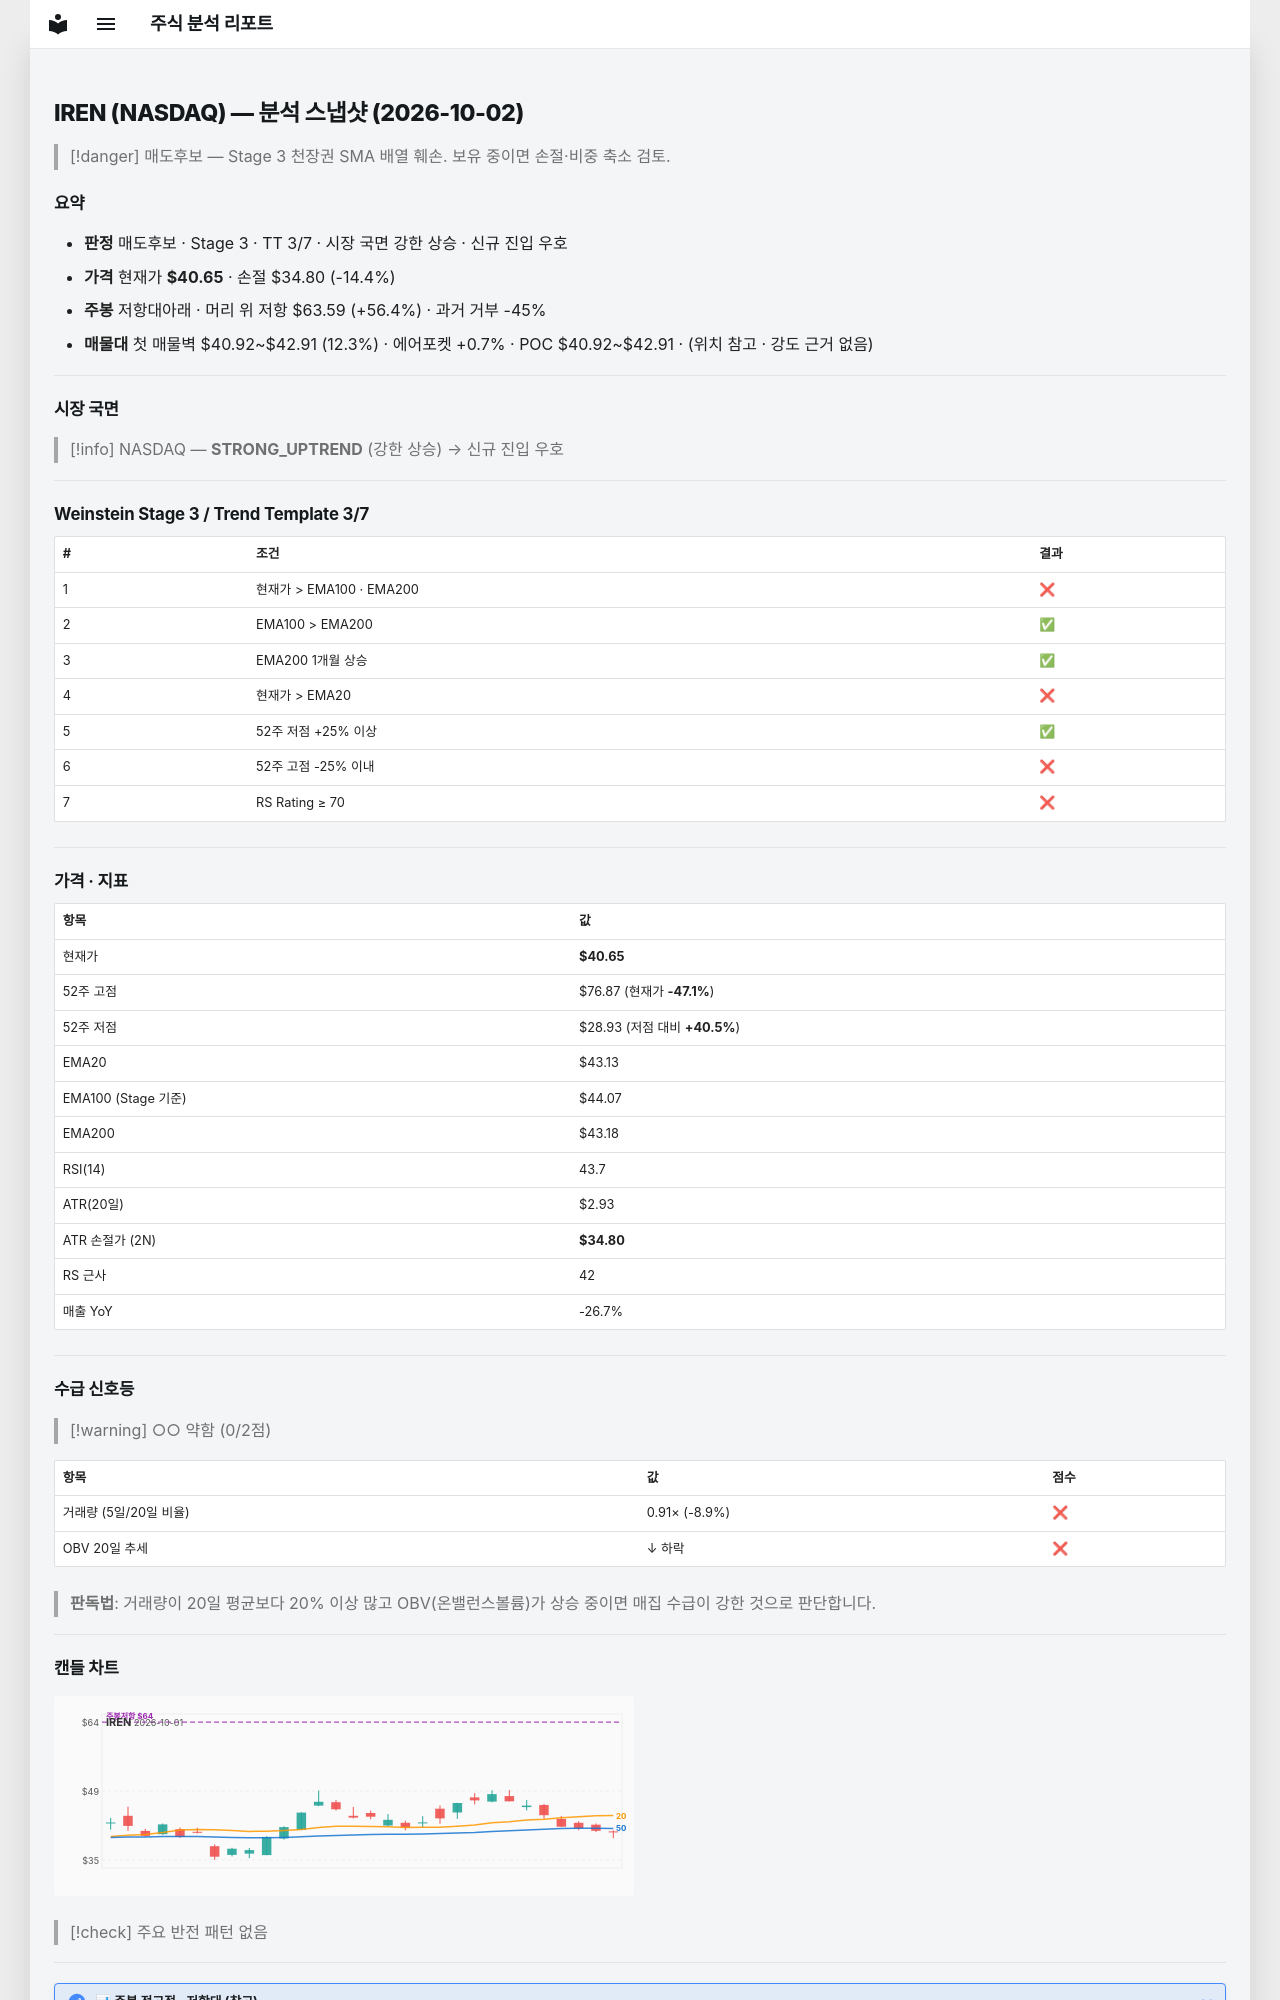

repository: soloandco/stock-reports · page: snapshots/IREN-2026-10-02/index.html · generator: mkdocs

---
type: analysis-snapshot
title: IREN 분석 스냅샷
ticker: IREN
market: NASDAQ
created: 2026-10-02
updated: 2026-10-02
bar-date: 2026-10-01
verdict: 매도후보
real-rr: 3.92
sma50-gap-pct: -5.8
weekly-position: 저항대아래
weekly-overhead-price: 63.59
weekly-overhead-pct: 56.4
stage: 3
trend-template-score: 3
tt-max: 7
ma-set: ema-20-100-200
price: 40.650001525878906
stop-price: 34.79946959121283
market-regime: STRONG_UPTREND
supply-demand-score: 0/2
supply-demand-label: 약함
status: tracking
tags:
  - stock-agent
  - watchlist
  - IREN
  - analysis
related:
  - "[[analysis-template]]"
---

# IREN (NASDAQ) — 분석 스냅샷 (2026-10-02)

> [!danger] 매도후보 — Stage 3 천장권
> SMA 배열 훼손. 보유 중이면 손절·비중 축소 검토.

## 요약

- **판정** 매도후보 · Stage 3 · TT 3/7 · 시장 국면 강한 상승 · 신규 진입 우호
- **가격** 현재가 **$40.65** · 손절 $34.80 (-14.4%)
- **주봉** 저항대아래 · 머리 위 저항 $63.59 (+56.4%) · 과거 거부 -45%
- **매물대** 첫 매물벽 $40.92~$42.91 (12.3%) · 에어포켓 +0.7% · POC $40.92~$42.91 · (위치 참고 · 강도 근거 없음)

---

## 시장 국면

> [!info] NASDAQ — **STRONG_UPTREND** (강한 상승) → 신규 진입 우호

---

## Weinstein Stage 3 / Trend Template 3/7

| # | 조건 | 결과 |
|---|------|------|
| 1 | 현재가 > EMA100 · EMA200 | ❌ |
| 2 | EMA100 > EMA200 | ✅ |
| 3 | EMA200 1개월 상승 | ✅ |
| 4 | 현재가 > EMA20 | ❌ |
| 5 | 52주 저점 +25% 이상 | ✅ |
| 6 | 52주 고점 -25% 이내 | ❌ |
| 7 | RS Rating ≥ 70 | ❌ |

---

## 가격 · 지표

| 항목 | 값 |
|------|---|
| 현재가 | **$40.65** |
| 52주 고점 | $76.87 (현재가 **-47.1%**) |
| 52주 저점 | $28.93 (저점 대비 **+40.5%**) |
| EMA20 | $43.13 |
| EMA100 (Stage 기준) | $44.07 |
| EMA200 | $43.18 |
| RSI(14) | 43.7 |
| ATR(20일) | $2.93 |
| ATR 손절가 (2N) | **$34.80** |
| RS 근사 | 42 |
| 매출 YoY | -26.7% |

---
## 수급 신호등

> [!warning] ○○ 약함 (0/2점)

| 항목 | 값 | 점수 |
|------|------|------|
| 거래량 (5일/20일 비율) | 0.91× (-8.9%) | ❌ |
| OBV 20일 추세 | ↓ 하락 | ❌ |

> **판독법**: 거래량이 20일 평균보다 20% 이상 많고 OBV(온밸런스볼륨)가 상승 중이면 매집 수급이 강한 것으로 판단합니다.

---
